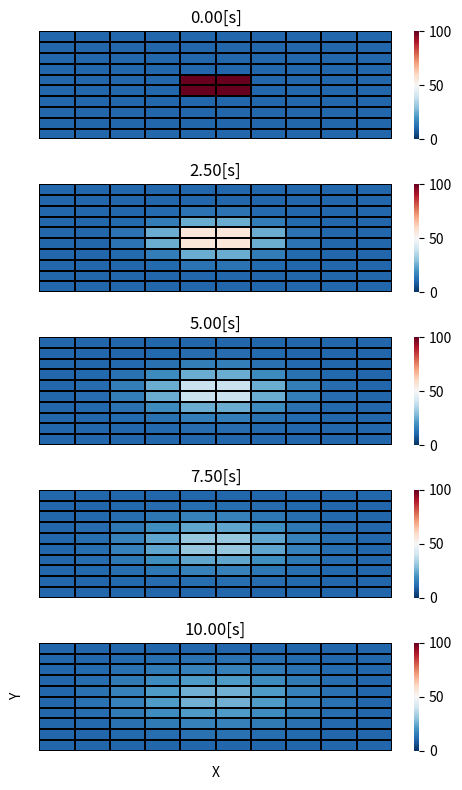

Here is the Python script that generated this plot:
import numpy as np
import matplotlib.pyplot as plt
import seaborn as sns
import sys

# intput data
A = 0.1  # m
B = 0.02  # m

# NX, NY number of paritcles in rows and cols
nx = ny = 10
# dx, dy distance betweeb particles in rows and cols
dx = A / nx
dy = A / ny

# time grid
t_sim = 10  # s        TIME
dt = 1e-3  # s         Time step
nt = int(t_sim / dt)  # Number of time step

# first boundary condition
T1 = 100
T2 = 10

T = np.ones((nx, ny)) * T2

# heater placement
up_shift = int(0.5 * nx - 0.5 * B / dx)
down_shift = int(0.5 * ny + 0.5 * B / dx)
heater_size = (down_shift - up_shift) * dx
T[up_shift:down_shift, up_shift:down_shift] = 100

# material properties
#pick material to be tested
material = 'stainless steel'
if material == 'alumina':
    # alumina
    p = 2700  # kg/m^3
    cw = 900  # J/kgK
    K = 237  # W/mK
elif material == 'cooper':
    # cooper
    p = 8920  # kg/m^3
    cw = 380  # J/kgK
    K = 401  # W/mK
elif material == 'stainless steel':
    # stainless steel
    p = 7869  # kg/m^3
    cw = 450  # J/kgK
    K = 58  # W/mK
else:
    print('Non known material. Sorry :(')
    sys.exit()

# campure few plate states
fig, axes = plt.subplots(5, 1, figsize=(5, 8))
state = [0, int(nt / 4), int(nt / 2), int(3 * nt / 4), nt - 1]
no_plot = 0

for n in range(nt):
    # nx-1 and ny-1 beacuse we don't change boundary values
    for i in range(1, nx - 1):
        for j in range(1, ny - 1):
            T_pref = T[i, j]
            dT1_num = T[i + 1, j] - 2 * T[i, j] + T[i - 1, j]
            dT2_num = T[i, j + 1] - 2 * T[i, j] + T[i, j - 1]
            const = (K * dt) / (cw * p)
            T[i, j] = T_pref + const / (dx**2) * dT1_num + const / (dy**2) * dT2_num

    if n in state:
        sns.heatmap(T, cmap=sns.color_palette("RdBu_r", 500), vmin=0, vmax=100, ax=axes[no_plot], linewidths=.1, linecolor='black')
        axes[no_plot].set_title("{:.2f}".format(state[no_plot] * dt) + '[s]')
        axes[no_plot].xaxis.set_ticks_position('none')
        axes[no_plot].yaxis.set_ticks_position('none')
        axes[no_plot].xaxis.set_ticklabels([])
        axes[no_plot].yaxis.set_ticklabels([])
        no_plot += 1

axes[no_plot - 1].set_xlabel('X')
axes[no_plot - 1].set_ylabel('Y')
plt.tight_layout()
plt.show()
